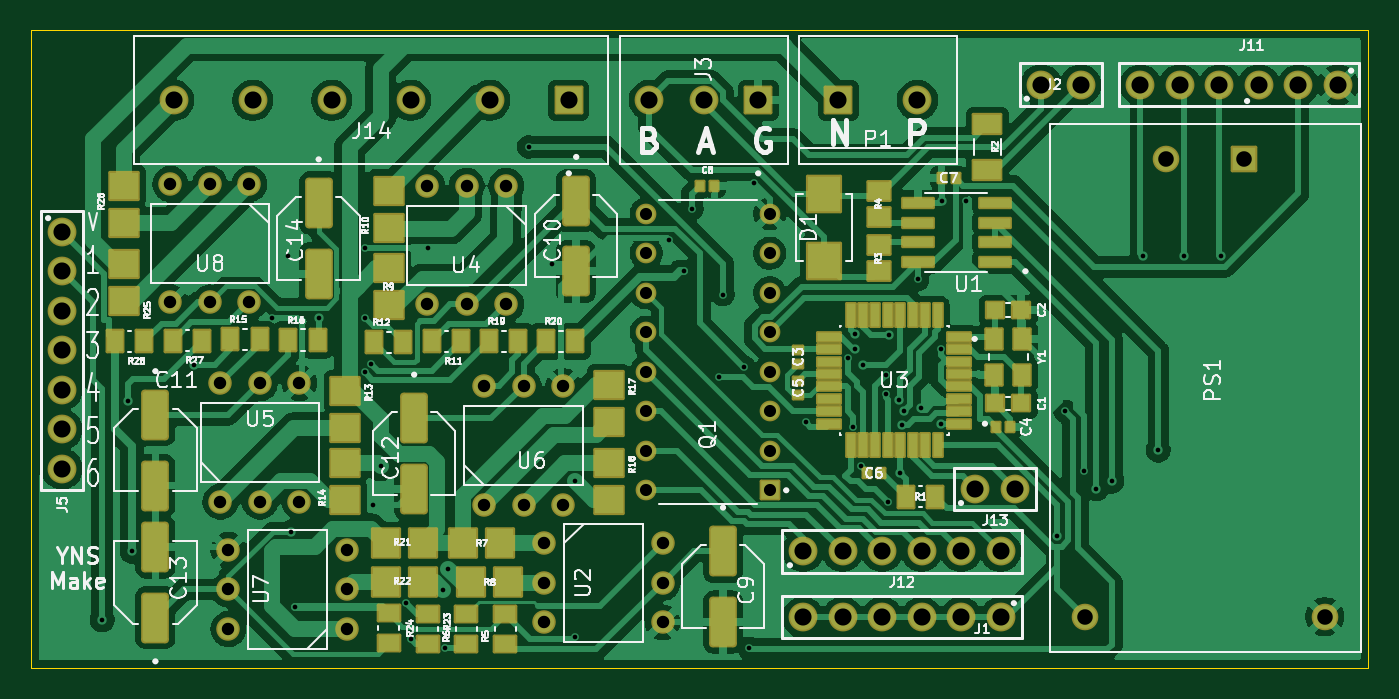
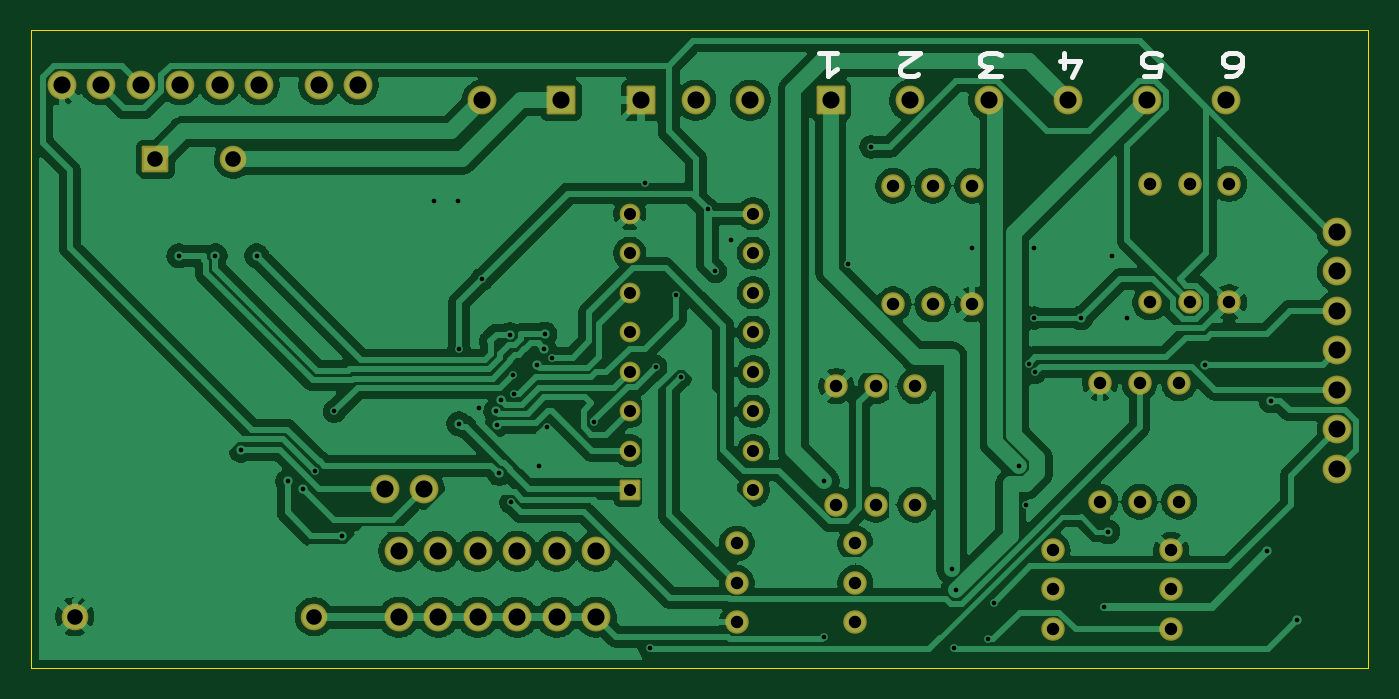
Circuit board: 11 layer files. Board 86.0 x 41.0 mm.
- bottom_copper: V3_6Channels-B_Cu.gbr (169497 bytes)
- bottom_mask: V3_6Channels-B_Mask.gbr (4508 bytes)
- paste: V3_6Channels-B_Paste.gbr (472 bytes)
- bottom_silk: V3_6Channels-B_Silkscreen.gbr (3983 bytes)
- outline: V3_6Channels-Edge_Cuts.gbr (634 bytes)
- top_copper: V3_6Channels-F_Cu.gbr (180423 bytes)
- top_mask: V3_6Channels-F_Mask.gbr (11435 bytes)
- paste: V3_6Channels-F_Paste.gbr (6709 bytes)
- top_silk: V3_6Channels-F_Silkscreen.gbr (109955 bytes)
- drill: V3_6Channels-NPTH.drl (276 bytes)
- drill: V3_6Channels-PTH.drl (3073 bytes)

=== bottom_copper: V3_6Channels-B_Cu.gbr (169497 bytes, source omitted) ===
=== bottom_mask: V3_6Channels-B_Mask.gbr ===
%TF.GenerationSoftware,KiCad,Pcbnew,10.0.0*%
%TF.CreationDate,2026-10-01T06:28:43+05:30*%
%TF.ProjectId,V3_6Channels,56335f36-4368-4616-9e6e-656c732e6b69,rev?*%
%TF.SameCoordinates,Original*%
%TF.FileFunction,Soldermask,Bot*%
%TF.FilePolarity,Negative*%
%FSLAX46Y46*%
G04 Gerber Fmt 4.6, Leading zero omitted, Abs format (unit mm)*
G04 Created by KiCad (PCBNEW 10.0.0) date 2026-10-01 06:28:43*
%MOMM*%
%LPD*%
G01*
G04 APERTURE LIST*
G04 Aperture macros list*
%AMRoundRect*
0 Rectangle with rounded corners*
0 $1 Rounding radius*
0 $2 $3 $4 $5 $6 $7 $8 $9 X,Y pos of 4 corners*
0 Add a 4 corners polygon primitive as box body*
4,1,4,$2,$3,$4,$5,$6,$7,$8,$9,$2,$3,0*
0 Add four circle primitives for the rounded corners*
1,1,$1+$1,$2,$3*
1,1,$1+$1,$4,$5*
1,1,$1+$1,$6,$7*
1,1,$1+$1,$8,$9*
0 Add four rect primitives between the rounded corners*
20,1,$1+$1,$2,$3,$4,$5,0*
20,1,$1+$1,$4,$5,$6,$7,0*
20,1,$1+$1,$6,$7,$8,$9,0*
20,1,$1+$1,$8,$9,$2,$3,0*%
G04 Aperture macros list end*
%ADD10C,1.854000*%
%ADD11RoundRect,0.102000X0.565000X0.565000X-0.565000X0.565000X-0.565000X-0.565000X0.565000X-0.565000X0*%
%ADD12C,1.334000*%
%ADD13C,1.512000*%
%ADD14RoundRect,0.102000X0.825000X0.825000X-0.825000X0.825000X-0.825000X-0.825000X0.825000X-0.825000X0*%
%ADD15RoundRect,0.102000X-0.825000X-0.825000X0.825000X-0.825000X0.825000X0.825000X-0.825000X0.825000X0*%
%ADD16RoundRect,0.102000X-0.754000X0.754000X-0.754000X-0.754000X0.754000X-0.754000X0.754000X0.754000X0*%
%ADD17C,1.712000*%
G04 APERTURE END LIST*
D10*
%TO.C,J12*%
X144150000Y-106500000D03*
X146690000Y-106500000D03*
X149230000Y-106500000D03*
X151770000Y-106500000D03*
X154310000Y-106500000D03*
X156850000Y-106500000D03*
%TD*%
D11*
%TO.C,Q1*%
X142000000Y-102580000D03*
D12*
X142000000Y-100040000D03*
X142000000Y-97500000D03*
X142000000Y-94960000D03*
X142000000Y-92420000D03*
X142000000Y-89880000D03*
X142000000Y-87340000D03*
X142000000Y-84800000D03*
X134060000Y-84800000D03*
X134060000Y-87340000D03*
X134060000Y-89880000D03*
X134060000Y-92420000D03*
X134060000Y-94960000D03*
X134060000Y-97500000D03*
X134060000Y-100040000D03*
X134060000Y-102580000D03*
%TD*%
D13*
%TO.C,U2*%
X127500000Y-106000000D03*
X127500000Y-108540000D03*
X127500000Y-111080000D03*
X135120000Y-111080000D03*
X135120000Y-108540000D03*
X135120000Y-106000000D03*
%TD*%
D14*
%TO.C,J14*%
X129080000Y-77500000D03*
D10*
X124000000Y-77500000D03*
X118920000Y-77500000D03*
X113840000Y-77500000D03*
X108760000Y-77500000D03*
X103680000Y-77500000D03*
%TD*%
%TO.C,J5*%
X96500000Y-85960000D03*
X96500000Y-88500000D03*
X96500000Y-91040000D03*
X96500000Y-93580000D03*
X96500000Y-96120000D03*
X96500000Y-98660000D03*
X96500000Y-101200000D03*
%TD*%
D13*
%TO.C,U8*%
X108540000Y-82880000D03*
X106000000Y-82880000D03*
X103460000Y-82880000D03*
X103460000Y-90500000D03*
X106000000Y-90500000D03*
X108540000Y-90500000D03*
%TD*%
%TO.C,U7*%
X114810000Y-111500000D03*
X114810000Y-108960000D03*
X114810000Y-106420000D03*
X107190000Y-106420000D03*
X107190000Y-108960000D03*
X107190000Y-111500000D03*
%TD*%
D15*
%TO.C,P1*%
X146420000Y-77500000D03*
D10*
X151500000Y-77500000D03*
%TD*%
D16*
%TO.C,PS1*%
X172500000Y-81300000D03*
D17*
X167500000Y-81300000D03*
X177700000Y-110700000D03*
X162300000Y-110700000D03*
%TD*%
D10*
%TO.C,J13*%
X155230000Y-102500000D03*
X157770000Y-102500000D03*
%TD*%
D13*
%TO.C,U4*%
X125060000Y-83000000D03*
X122520000Y-83000000D03*
X119980000Y-83000000D03*
X119980000Y-90620000D03*
X122520000Y-90620000D03*
X125060000Y-90620000D03*
%TD*%
%TO.C,U5*%
X106680000Y-103310000D03*
X109220000Y-103310000D03*
X111760000Y-103310000D03*
X111760000Y-95690000D03*
X109220000Y-95690000D03*
X106680000Y-95690000D03*
%TD*%
D10*
%TO.C,J1*%
X156850000Y-110740000D03*
X154310000Y-110740000D03*
X151770000Y-110740000D03*
X149230000Y-110740000D03*
X146690000Y-110740000D03*
X144150000Y-110740000D03*
%TD*%
D13*
%TO.C,U6*%
X123640000Y-103500000D03*
X126180000Y-103500000D03*
X128720000Y-103500000D03*
X128720000Y-95880000D03*
X126180000Y-95880000D03*
X123640000Y-95880000D03*
%TD*%
D10*
%TO.C,J11*%
X178540000Y-76500000D03*
X176000000Y-76500000D03*
X173460000Y-76500000D03*
X170920000Y-76500000D03*
X168380000Y-76500000D03*
X165840000Y-76500000D03*
%TD*%
D14*
%TO.C,J3*%
X141263750Y-77500000D03*
D10*
X137763750Y-77500000D03*
X134263750Y-77500000D03*
%TD*%
%TO.C,J2*%
X159460000Y-76500000D03*
X162000000Y-76500000D03*
%TD*%
M02*

=== paste: V3_6Channels-B_Paste.gbr ===
%TF.GenerationSoftware,KiCad,Pcbnew,10.0.0*%
%TF.CreationDate,2026-10-01T06:28:43+05:30*%
%TF.ProjectId,V3_6Channels,56335f36-4368-4616-9e6e-656c732e6b69,rev?*%
%TF.SameCoordinates,Original*%
%TF.FileFunction,Paste,Bot*%
%TF.FilePolarity,Positive*%
%FSLAX46Y46*%
G04 Gerber Fmt 4.6, Leading zero omitted, Abs format (unit mm)*
G04 Created by KiCad (PCBNEW 10.0.0) date 2026-10-01 06:28:43*
%MOMM*%
%LPD*%
G01*
G04 APERTURE LIST*
G04 APERTURE END LIST*
M02*

=== bottom_silk: V3_6Channels-B_Silkscreen.gbr ===
%TF.GenerationSoftware,KiCad,Pcbnew,10.0.0*%
%TF.CreationDate,2026-10-01T06:28:43+05:30*%
%TF.ProjectId,V3_6Channels,56335f36-4368-4616-9e6e-656c732e6b69,rev?*%
%TF.SameCoordinates,Original*%
%TF.FileFunction,Legend,Bot*%
%TF.FilePolarity,Positive*%
%FSLAX46Y46*%
G04 Gerber Fmt 4.6, Leading zero omitted, Abs format (unit mm)*
G04 Created by KiCad (PCBNEW 10.0.0) date 2026-10-01 06:28:43*
%MOMM*%
%LPD*%
G01*
G04 APERTURE LIST*
%ADD10C,0.300000*%
G04 APERTURE END LIST*
D10*
X103650000Y-75949171D02*
X103250000Y-75949171D01*
X103250000Y-75949171D02*
X103050000Y-75877742D01*
X103050000Y-75877742D02*
X102950000Y-75806314D01*
X102950000Y-75806314D02*
X102750000Y-75592028D01*
X102750000Y-75592028D02*
X102650000Y-75306314D01*
X102650000Y-75306314D02*
X102650000Y-74734885D01*
X102650000Y-74734885D02*
X102750000Y-74592028D01*
X102750000Y-74592028D02*
X102850000Y-74520600D01*
X102850000Y-74520600D02*
X103050000Y-74449171D01*
X103050000Y-74449171D02*
X103450000Y-74449171D01*
X103450000Y-74449171D02*
X103650000Y-74520600D01*
X103650000Y-74520600D02*
X103750000Y-74592028D01*
X103750000Y-74592028D02*
X103850000Y-74734885D01*
X103850000Y-74734885D02*
X103850000Y-75092028D01*
X103850000Y-75092028D02*
X103750000Y-75234885D01*
X103750000Y-75234885D02*
X103650000Y-75306314D01*
X103650000Y-75306314D02*
X103450000Y-75377742D01*
X103450000Y-75377742D02*
X103050000Y-75377742D01*
X103050000Y-75377742D02*
X102850000Y-75306314D01*
X102850000Y-75306314D02*
X102750000Y-75234885D01*
X102750000Y-75234885D02*
X102650000Y-75092028D01*
X108950000Y-75949171D02*
X107950000Y-75949171D01*
X107950000Y-75949171D02*
X107850000Y-75234885D01*
X107850000Y-75234885D02*
X107950000Y-75306314D01*
X107950000Y-75306314D02*
X108150000Y-75377742D01*
X108150000Y-75377742D02*
X108650000Y-75377742D01*
X108650000Y-75377742D02*
X108850000Y-75306314D01*
X108850000Y-75306314D02*
X108950000Y-75234885D01*
X108950000Y-75234885D02*
X109050000Y-75092028D01*
X109050000Y-75092028D02*
X109050000Y-74734885D01*
X109050000Y-74734885D02*
X108950000Y-74592028D01*
X108950000Y-74592028D02*
X108850000Y-74520600D01*
X108850000Y-74520600D02*
X108650000Y-74449171D01*
X108650000Y-74449171D02*
X108150000Y-74449171D01*
X108150000Y-74449171D02*
X107950000Y-74520600D01*
X107950000Y-74520600D02*
X107850000Y-74592028D01*
X114050000Y-75449171D02*
X114050000Y-74449171D01*
X113550000Y-76020600D02*
X113050000Y-74949171D01*
X113050000Y-74949171D02*
X114350000Y-74949171D01*
X118150000Y-75949171D02*
X119450000Y-75949171D01*
X119450000Y-75949171D02*
X118750000Y-75377742D01*
X118750000Y-75377742D02*
X119050000Y-75377742D01*
X119050000Y-75377742D02*
X119250000Y-75306314D01*
X119250000Y-75306314D02*
X119350000Y-75234885D01*
X119350000Y-75234885D02*
X119450000Y-75092028D01*
X119450000Y-75092028D02*
X119450000Y-74734885D01*
X119450000Y-74734885D02*
X119350000Y-74592028D01*
X119350000Y-74592028D02*
X119250000Y-74520600D01*
X119250000Y-74520600D02*
X119050000Y-74449171D01*
X119050000Y-74449171D02*
X118450000Y-74449171D01*
X118450000Y-74449171D02*
X118250000Y-74520600D01*
X118250000Y-74520600D02*
X118150000Y-74592028D01*
X123450000Y-75806314D02*
X123550000Y-75877742D01*
X123550000Y-75877742D02*
X123750000Y-75949171D01*
X123750000Y-75949171D02*
X124250000Y-75949171D01*
X124250000Y-75949171D02*
X124450000Y-75877742D01*
X124450000Y-75877742D02*
X124550000Y-75806314D01*
X124550000Y-75806314D02*
X124650000Y-75663457D01*
X124650000Y-75663457D02*
X124650000Y-75520600D01*
X124650000Y-75520600D02*
X124550000Y-75306314D01*
X124550000Y-75306314D02*
X123350000Y-74449171D01*
X123350000Y-74449171D02*
X124650000Y-74449171D01*
X129850000Y-74449171D02*
X128650000Y-74449171D01*
X129250000Y-74449171D02*
X129250000Y-75949171D01*
X129250000Y-75949171D02*
X129050000Y-75734885D01*
X129050000Y-75734885D02*
X128850000Y-75592028D01*
X128850000Y-75592028D02*
X128650000Y-75520600D01*
M02*

=== outline: V3_6Channels-Edge_Cuts.gbr ===
%TF.GenerationSoftware,KiCad,Pcbnew,10.0.0*%
%TF.CreationDate,2026-10-01T06:28:43+05:30*%
%TF.ProjectId,V3_6Channels,56335f36-4368-4616-9e6e-656c732e6b69,rev?*%
%TF.SameCoordinates,Original*%
%TF.FileFunction,Profile,NP*%
%FSLAX46Y46*%
G04 Gerber Fmt 4.6, Leading zero omitted, Abs format (unit mm)*
G04 Created by KiCad (PCBNEW 10.0.0) date 2026-10-01 06:28:43*
%MOMM*%
%LPD*%
G01*
G04 APERTURE LIST*
%TA.AperFunction,Profile*%
%ADD10C,0.050000*%
%TD*%
G04 APERTURE END LIST*
D10*
X94500000Y-73000000D02*
X180500000Y-73000000D01*
X180500000Y-114000000D01*
X94500000Y-114000000D01*
X94500000Y-73000000D01*
M02*

=== top_copper: V3_6Channels-F_Cu.gbr (180423 bytes, source omitted) ===
=== top_mask: V3_6Channels-F_Mask.gbr (11435 bytes, source omitted) ===
=== paste: V3_6Channels-F_Paste.gbr (6709 bytes, source omitted) ===
=== top_silk: V3_6Channels-F_Silkscreen.gbr (109955 bytes, source omitted) ===
=== drill: V3_6Channels-NPTH.drl ===
M48
; DRILL file KiCad 10.0.0 date 2026-10-01T06:29:00
; FORMAT={-:-/ absolute / metric / decimal}
; #@! TF.CreationDate,2026-10-01T06:29:00+05:30
; #@! TF.GenerationSoftware,Kicad,Pcbnew,10.0.0
; #@! TF.FileFunction,NonPlated,1,2,NPTH
FMAT,2
METRIC
%
G90
G05
M30

=== drill: V3_6Channels-PTH.drl ===
M48
; DRILL file KiCad 10.0.0 date 2026-10-01T06:29:00
; FORMAT={-:-/ absolute / metric / decimal}
; #@! TF.CreationDate,2026-10-01T06:29:00+05:30
; #@! TF.GenerationSoftware,Kicad,Pcbnew,10.0.0
; #@! TF.FileFunction,Plated,1,2,PTH
FMAT,2
METRIC
; #@! TA.AperFunction,Plated,PTH,ViaDrill
T1C0.300
; #@! TA.AperFunction,Plated,PTH,ComponentDrill
T2C0.780
; #@! TA.AperFunction,Plated,PTH,ComponentDrill
T3C0.800
; #@! TA.AperFunction,Plated,PTH,ComponentDrill
T4C1.000
; #@! TA.AperFunction,Plated,PTH,ComponentDrill
T5C1.100
%
G90
G05
T1
X99.086Y-110.914
X100.75Y-96.82
X101.0Y-106.5
X105.0Y-94.5
X110.0Y-91.5
X111.0Y-87.5
X111.25Y-105.25
X111.5Y-110.065
X113.0Y-91.5
X115.95Y-95.005
X116.0Y-87.0
X116.0Y-91.5
X116.349Y-94.43
X116.5Y-103.5
X117.0Y-101.0
X118.599Y-109.807
X118.941Y-112.149
X120.0Y-87.0
X121.0Y-109.0
X121.14Y-112.75
X121.309Y-107.611
X126.5Y-80.5
X128.0Y-88.0
X129.5Y-102.011
X129.5Y-112.0
X135.5Y-86.5
X136.5Y-88.5
X137.0Y-84.5
X138.723Y-95.277
X139.0Y-90.0
X140.34Y-94.63
X140.701Y-112.75
X141.0Y-82.85
X144.31Y-98.19
X147.014Y-94.065
X147.35Y-98.485
X147.471Y-92.529
X147.497Y-93.491
X147.85Y-101.0
X148.0Y-94.5
X149.45Y-96.418
X149.5Y-95.15
X149.635Y-103.365
X149.694Y-92.565
X150.3Y-96.759
X150.4Y-101.5
X150.538Y-98.377
X150.61Y-97.496
X151.525Y-89.025
X151.709Y-97.3
X152.985Y-93.5
X153.0Y-98.3
X153.05Y-84.0
X154.6Y-84.0
X160.5Y-105.5
X161.0Y-97.5
X162.215Y-101.365
X163.0Y-102.5
X164.0Y-102.0
X166.0Y-87.5
X167.0Y-100.0
X168.655Y-87.5
X171.0Y-87.5
T2
X134.06Y-84.8
X134.06Y-87.34
X134.06Y-89.88
X134.06Y-92.42
X134.06Y-94.96
X134.06Y-97.5
X134.06Y-100.04
X134.06Y-102.58
X142.0Y-84.8
X142.0Y-87.34
X142.0Y-89.88
X142.0Y-92.42
X142.0Y-94.96
X142.0Y-97.5
X142.0Y-100.04
X142.0Y-102.58
T3
X103.46Y-82.88
X103.46Y-90.5
X106.0Y-82.88
X106.0Y-90.5
X106.68Y-95.69
X106.68Y-103.31
X107.19Y-106.42
X107.19Y-108.96
X107.19Y-111.5
X108.54Y-82.88
X108.54Y-90.5
X109.22Y-95.69
X109.22Y-103.31
X111.76Y-95.69
X111.76Y-103.31
X114.81Y-106.42
X114.81Y-108.96
X114.81Y-111.5
X119.98Y-83.0
X119.98Y-90.62
X122.52Y-83.0
X122.52Y-90.62
X123.64Y-95.88
X123.64Y-103.5
X125.06Y-83.0
X125.06Y-90.62
X126.18Y-95.88
X126.18Y-103.5
X127.5Y-106.0
X127.5Y-108.54
X127.5Y-111.08
X128.72Y-95.88
X128.72Y-103.5
X135.12Y-106.0
X135.12Y-108.54
X135.12Y-111.08
T4
X162.3Y-110.7
X167.5Y-81.3
X172.5Y-81.3
X177.7Y-110.7
T5
X96.5Y-85.96
X96.5Y-88.5
X96.5Y-91.04
X96.5Y-93.58
X96.5Y-96.12
X96.5Y-98.66
X96.5Y-101.2
X103.68Y-77.5
X108.76Y-77.5
X113.84Y-77.5
X118.92Y-77.5
X124.0Y-77.5
X129.08Y-77.5
X134.264Y-77.5
X137.764Y-77.5
X141.264Y-77.5
X144.15Y-106.5
X144.15Y-110.74
X146.42Y-77.5
X146.69Y-106.5
X146.69Y-110.74
X149.23Y-106.5
X149.23Y-110.74
X151.5Y-77.5
X151.77Y-106.5
X151.77Y-110.74
X154.31Y-106.5
X154.31Y-110.74
X155.23Y-102.5
X156.85Y-106.5
X156.85Y-110.74
X157.77Y-102.5
X159.46Y-76.5
X162.0Y-76.5
X165.84Y-76.5
X168.38Y-76.5
X170.92Y-76.5
X173.46Y-76.5
X176.0Y-76.5
X178.54Y-76.5
M30
